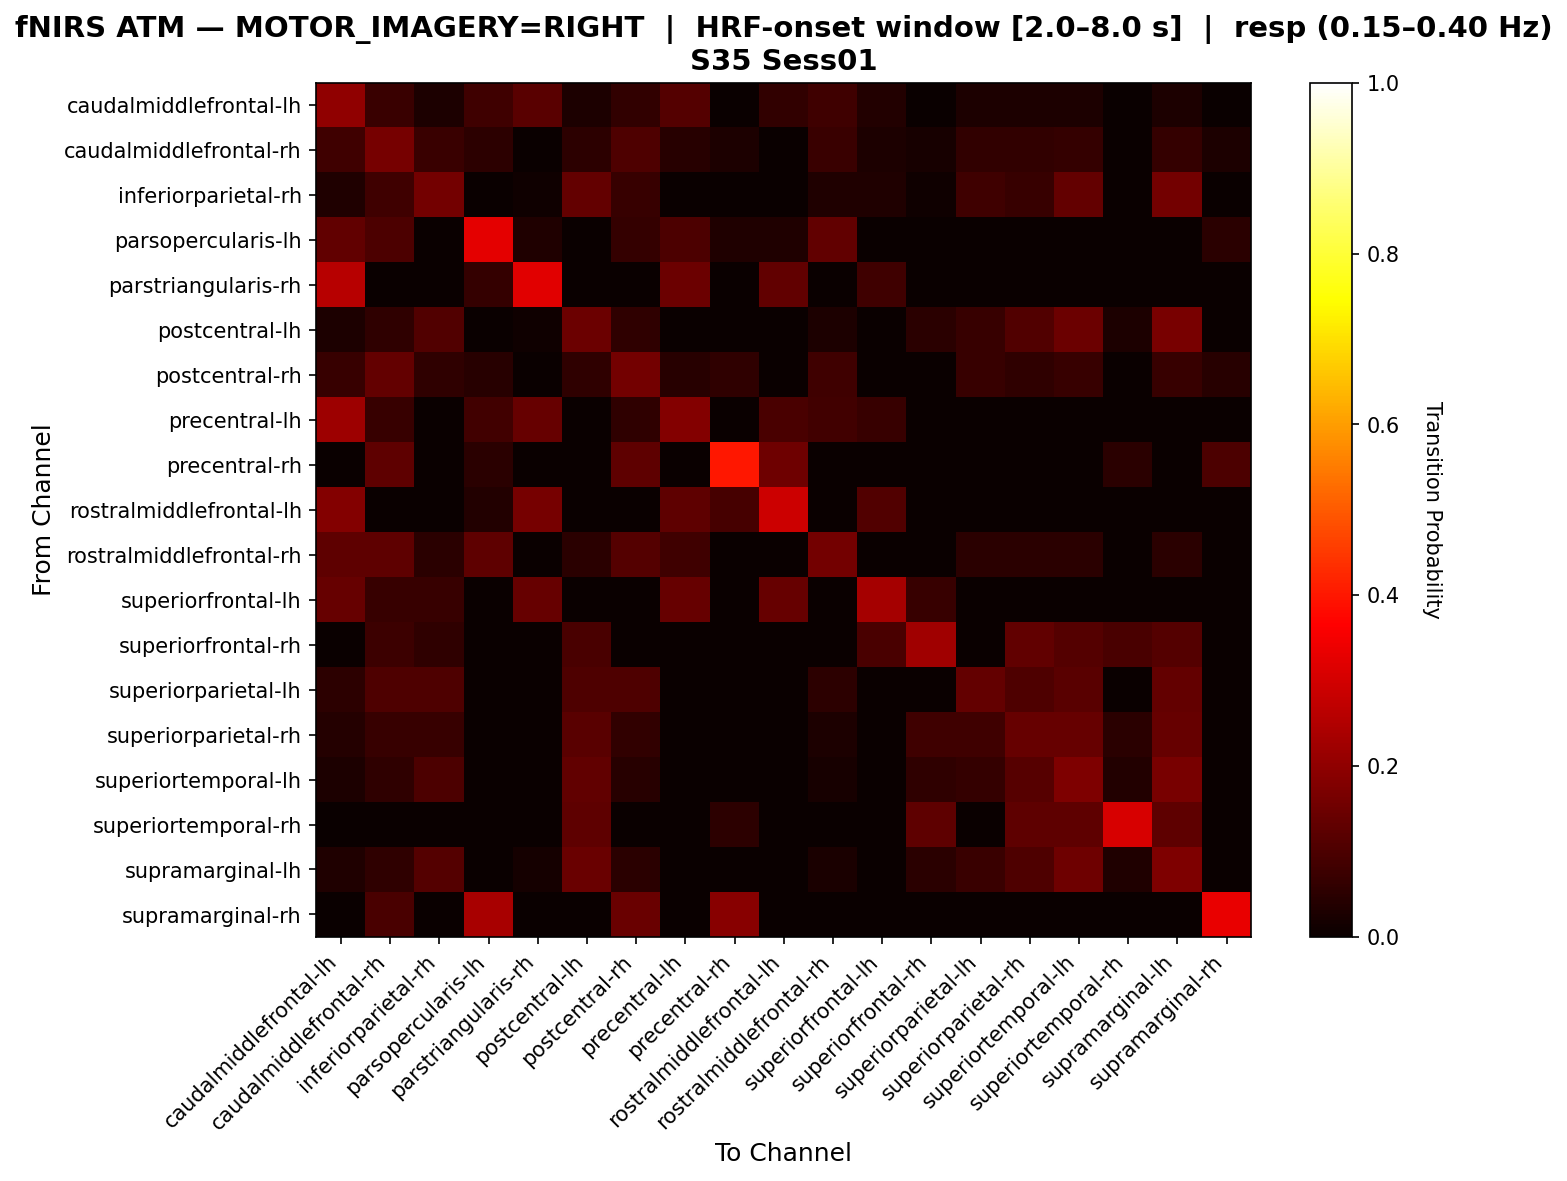

Data behind this chart, as committed beside it:
, caudalmiddlefrontal-lh, caudalmiddlefrontal-rh, inferiorparietal-rh, parsopercularis-lh, parstriangularis-rh, postcentral-lh, postcentral-rh, precentral-lh, precentral-rh, rostralmiddlefrontal-lh, rostralmiddlefrontal-rh, superiorfrontal-lh, superiorfrontal-rh, superiorparietal-lh, superiorparietal-rh, superiortemporal-lh, superiortemporal-rh, supramarginal-lh, supramarginal-rh
caudalmiddlefrontal-lh, 0.2, 0.07407, 0.02963, 0.08148, 0.1185, 0.02963, 0.05926, 0.1111, 0.0, 0.05926, 0.08148, 0.03704, 0.0, 0.02963, 0.02963, 0.02963, 0.0, 0.02963, 0.0
caudalmiddlefrontal-rh, 0.08088, 0.1618, 0.07353, 0.05147, 0.0, 0.05147, 0.1029, 0.04412, 0.02941, 0.0, 0.07353, 0.02941, 0.02206, 0.05882, 0.05882, 0.06618, 0.0, 0.06618, 0.02941
inferiorparietal-rh, 0.03371, 0.07865, 0.1573, 0.0, 0.01124, 0.1348, 0.06742, 0.0, 0.0, 0.0, 0.03371, 0.03371, 0.01124, 0.07865, 0.06742, 0.1348, 0.0, 0.1573, 0.0
parsopercularis-lh, 0.1311, 0.09836, 0.0, 0.3279, 0.03279, 0.0, 0.06557, 0.09836, 0.03279, 0.03279, 0.1311, 0.0, 0.0, 0.0, 0.0, 0.0, 0.0, 0.0, 0.04918
parstriangularis-rh, 0.2581, 0.0, 0.0, 0.06452, 0.3226, 0.0, 0.0, 0.1452, 0.0, 0.129, 0.0, 0.08065, 0.0, 0.0, 0.0, 0.0, 0.0, 0.0, 0.0
postcentral-lh, 0.02913, 0.05825, 0.1068, 0.0, 0.009709, 0.1456, 0.05825, 0.0, 0.0, 0.0, 0.02913, 0.0, 0.04854, 0.06796, 0.1068, 0.1456, 0.02913, 0.165, 0.0
postcentral-rh, 0.06742, 0.1348, 0.05618, 0.04494, 0.0, 0.05618, 0.1573, 0.04494, 0.05618, 0.0, 0.07865, 0.0, 0.0, 0.06742, 0.05618, 0.06742, 0.0, 0.06742, 0.04494
precentral-lh, 0.2222, 0.06944, 0.0, 0.08333, 0.1389, 0.0, 0.05556, 0.1806, 0.0, 0.09722, 0.08333, 0.06944, 0.0, 0.0, 0.0, 0.0, 0.0, 0.0, 0.0
precentral-rh, 0.0, 0.125, 0.0, 0.05, 0.0, 0.0, 0.125, 0.0, 0.4, 0.15, 0.0, 0.0, 0.0, 0.0, 0.0, 0.0, 0.05, 0.0, 0.1
rostralmiddlefrontal-lh, 0.1818, 0.0, 0.0, 0.03636, 0.1636, 0.0, 0.0, 0.1273, 0.09091, 0.2909, 0.0, 0.1091, 0.0, 0.0, 0.0, 0.0, 0.0, 0.0, 0.0
rostralmiddlefrontal-rh, 0.125, 0.125, 0.04688, 0.125, 0.0, 0.04688, 0.1094, 0.07812, 0.0, 0.0, 0.1562, 0.0, 0.0, 0.04688, 0.04688, 0.04688, 0.0, 0.04688, 0.0
superiorfrontal-lh, 0.1395, 0.06977, 0.06977, 0.0, 0.1395, 0.0, 0.0, 0.1395, 0.0, 0.1395, 0.0, 0.2326, 0.06977, 0.0, 0.0, 0.0, 0.0, 0.0, 0.0
superiorfrontal-rh, 0.0, 0.07547, 0.0566, 0.0, 0.0, 0.09434, 0.0, 0.0, 0.0, 0.0, 0.0, 0.09434, 0.2264, 0.0, 0.1321, 0.1132, 0.09434, 0.1132, 0.0
superiorparietal-lh, 0.05085, 0.1017, 0.1017, 0.0, 0.0, 0.1017, 0.1017, 0.0, 0.0, 0.0, 0.05085, 0.0, 0.0, 0.1356, 0.1017, 0.1186, 0.0, 0.1356, 0.0
superiorparietal-rh, 0.03922, 0.06863, 0.06863, 0.0, 0.0, 0.1176, 0.05882, 0.0, 0.0, 0.0, 0.02941, 0.0, 0.07843, 0.07843, 0.1373, 0.1373, 0.04902, 0.1373, 0.0
superiortemporal-lh, 0.02899, 0.05797, 0.1014, 0.0, 0.0, 0.1304, 0.04348, 0.0, 0.0, 0.0, 0.02174, 0.0, 0.05797, 0.06522, 0.1159, 0.1739, 0.03623, 0.1667, 0.0
superiortemporal-rh, 0.0, 0.0, 0.0, 0.0, 0.0, 0.1282, 0.0, 0.0, 0.05128, 0.0, 0.0, 0.0, 0.1282, 0.0, 0.1282, 0.1282, 0.3077, 0.1282, 0.0
supramarginal-lh, 0.0315, 0.05512, 0.1102, 0.0, 0.01575, 0.1417, 0.04724, 0.0, 0.0, 0.0, 0.02362, 0.0, 0.04724, 0.07087, 0.1024, 0.1496, 0.0315, 0.1732, 0.0
supramarginal-rh, 0.0, 0.09524, 0.0, 0.2381, 0.0, 0.0, 0.1429, 0.0, 0.1905, 0.0, 0.0, 0.0, 0.0, 0.0, 0.0, 0.0, 0.0, 0.0, 0.3333
